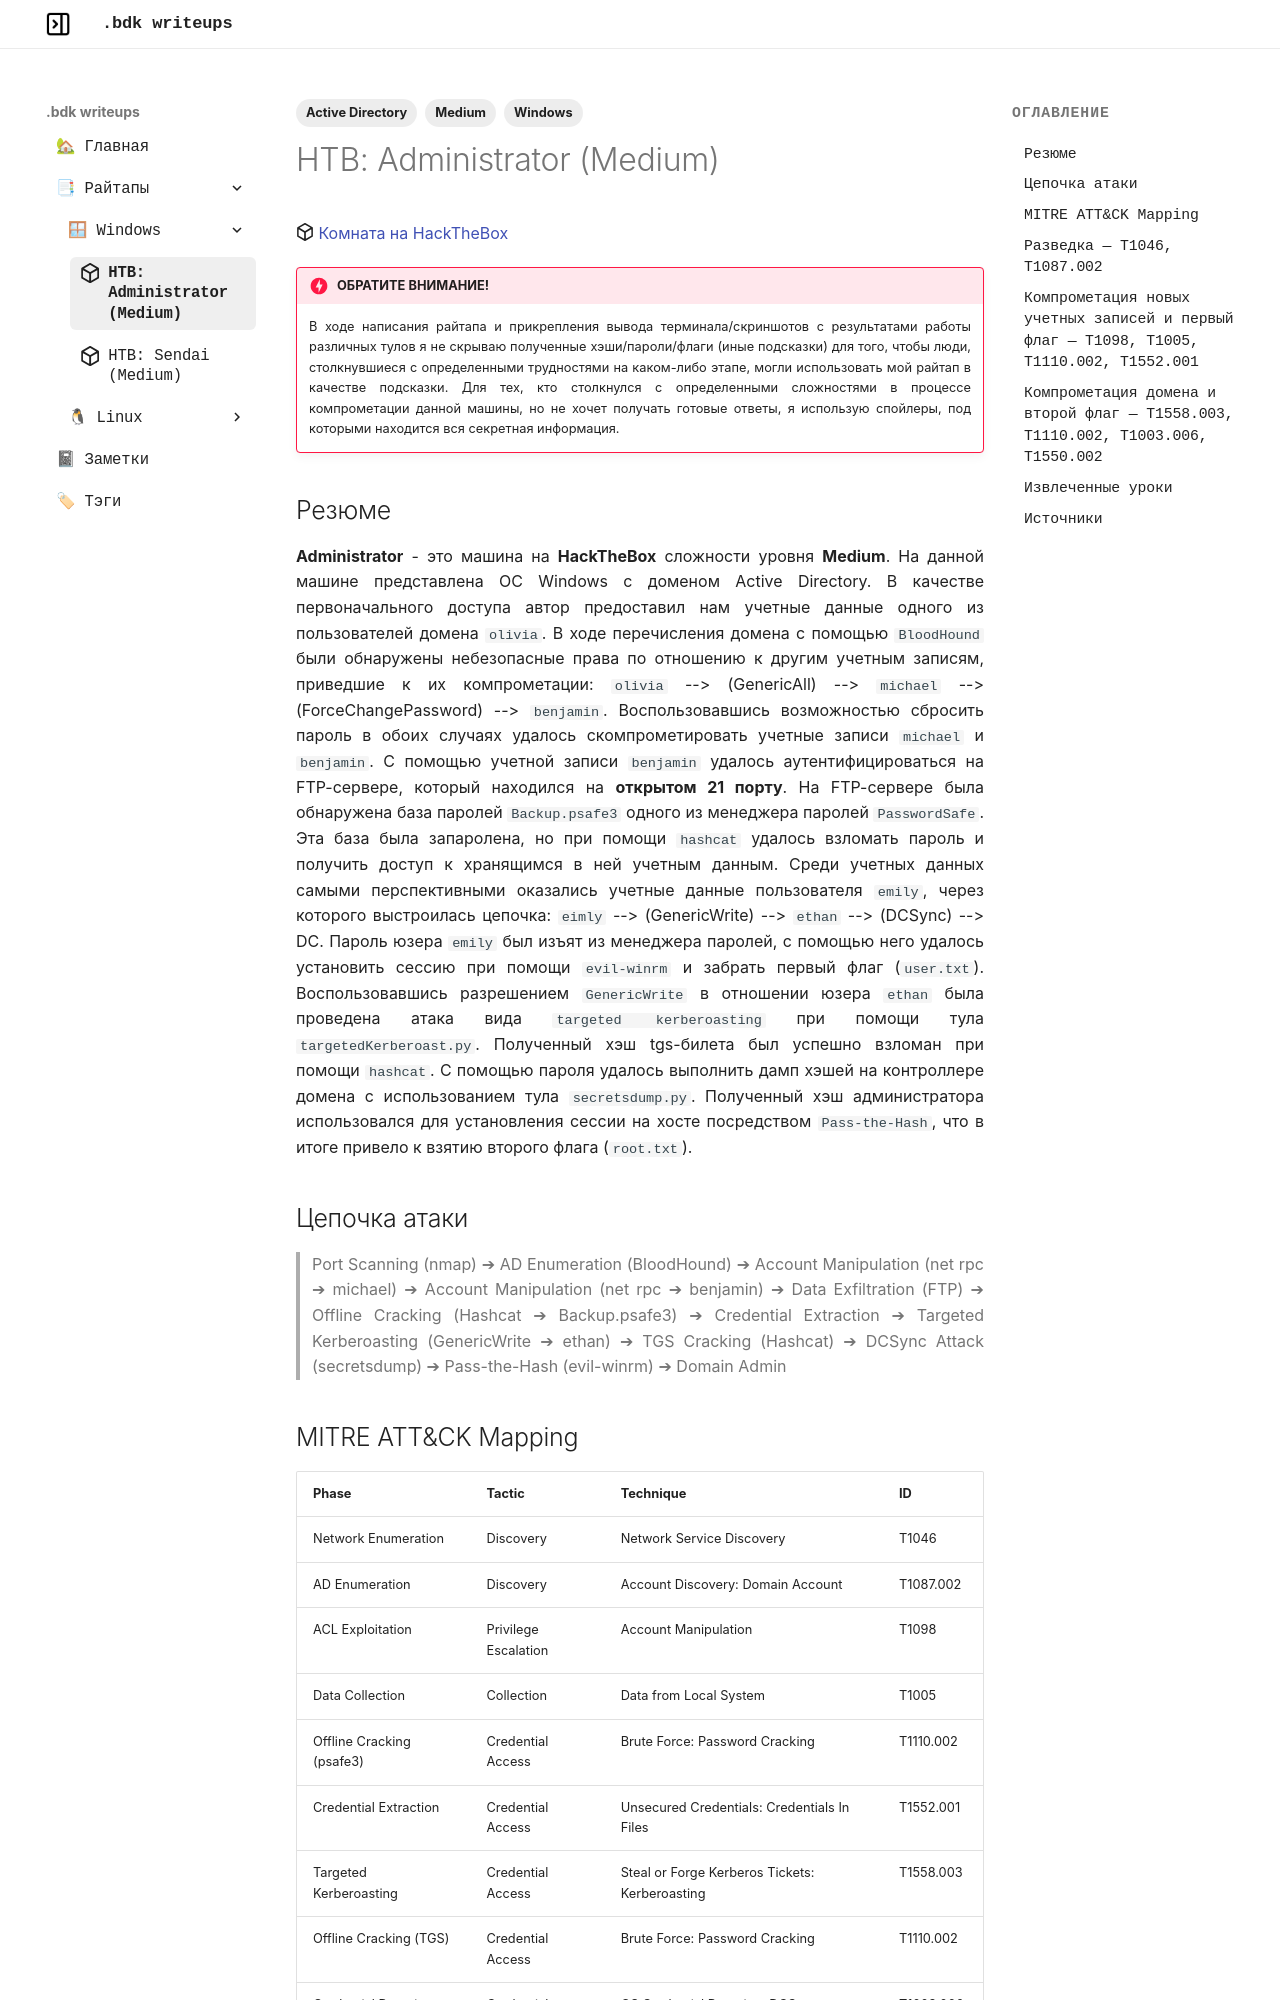

repository: bdk44/bdk-writeups · page: windows/administrator/index.html · generator: mkdocs

---
icon: simple/hackthebox

tags:
  - Windows
  - Active Directory
  - Medium
---

:simple-hackthebox: [Комната на HackTheBox](https://app.hackthebox.com/machines/Administrator){:target="_blank"}

!!! danger "ОБРАТИТЕ ВНИМАНИЕ!"
    В ходе написания райтапа и прикрепления вывода терминала/скриншотов с результатами работы различных тулов я не скрываю полученные хэши/пароли/флаги (иные подсказки) для того, чтобы люди, столкнувшиеся с определенными трудностями на каком-либо этапе, могли использовать мой райтап в качестве подсказки. Для тех, кто столкнулся с определенными сложностями в процессе компрометации данной машины, но не хочет получать готовые ответы, я использую спойлеры, под которыми находится вся секретная информация.

## Резюме

**Administrator** - это машина на **HackTheBox** сложности уровня **Medium**. На данной машине представлена ОС Windows с доменом Active Directory. В качестве первоначального доступа автор предоставил нам учетные данные одного из пользователей домена `olivia`. В ходе перечисления домена с помощью `BloodHound` были обнаружены небезопасные права по отношению к другим учетным записям, приведшие к их компрометации: `olivia` --> (GenericAll) --> `michael` --> (ForceChangePassword) --> `benjamin`. Воспользовавшись возможностью сбросить пароль в обоих случаях удалось скомпрометировать учетные записи `michael` и `benjamin`. С помощью учетной записи `benjamin` удалось аутентифицироваться на FTP-сервере, который находился на **открытом 21 порту**. На FTP-сервере была обнаружена база паролей `Backup.psafe3` одного из менеджера паролей `PasswordSafe`. Эта база была запаролена, но при помощи `hashcat` удалось взломать пароль и получить доступ к хранящимся в ней учетным данным. Среди учетных данных самыми перспективными оказались учетные данные пользователя `emily`, через которого выстроилась цепочка: `eimly` --> (GenericWrite) --> `ethan` --> (DCSync) --> DC. Пароль юзера `emily` был изъят из менеджера паролей, с помощью него удалось установить сессию при помощи `evil-winrm` и забрать первый флаг (`user.txt`). Воспользовавшись разрешением `GenericWrite` в отношении юзера `ethan` была проведена атака вида `targeted kerberoasting` при помощи тула `targetedKerberoast.py`. Полученный хэш tgs-билета был успешно взломан при помощи `hashcat`. С помощью пароля удалось выполнить дамп хэшей на контроллере домена с использованием тула `secretsdump.py`. Полученный хэш администратора использовался для установления сессии на хосте посредством `Pass-the-Hash`, что в итоге привело к взятию второго флага (`root.txt`).

## Цепочка атаки

>Port Scanning (nmap) ➔ AD Enumeration (BloodHound) ➔ Account Manipulation (net rpc ➔ michael) 
>➔ Account Manipulation (net rpc ➔ benjamin) ➔ Data Exfiltration (FTP) ➔ Offline Cracking (Hashcat ➔ Backup.psafe3) 
>➔ Credential Extraction ➔ Targeted Kerberoasting (GenericWrite ➔ ethan) ➔ TGS Cracking (Hashcat) 
>➔ DCSync Attack (secretsdump) ➔ Pass-the-Hash (evil-winrm) ➔ Domain Admin

## MITRE ATT&CK Mapping

| Phase                       | Tactic               | Technique                                             | ID        |
|-----------------------------|----------------------|-------------------------------------------------------|-----------|
| Network Enumeration         | Discovery            | Network Service Discovery                             | T1046     |
| AD Enumeration              | Discovery            | Account Discovery:  Domain Account                    | T1087.002 |
| ACL Exploitation            | Privilege Escalation | Account Manipulation                                  | T1098     |
| Data Collection             | Collection           | Data from Local System                                | T1005     |
| Offline Cracking (psafe3)   | Credential Access    | Brute Force:  Password Cracking                       | T1110.002 |
| Credential Extraction       | Credential Access    | Unsecured Credentials:  Credentials In Files          | T1552.001 |
| Targeted Kerberoasting      | Credential Access    | Steal or Forge Kerberos Tickets:  Kerberoasting       | T1558.003 |
| Offline Cracking (TGS)      | Credential Access    | Brute Force:  Password Cracking                       | T1110.002 |
| Credential Dumping          | Credential Access    | OS Credential Dumping:  DCSync                        | T1003.006 |
| Domain Privilege Escalation | Lateral Movement     | Use Alternate Authentication Material:  Pass the Hash | T1550.002 |
